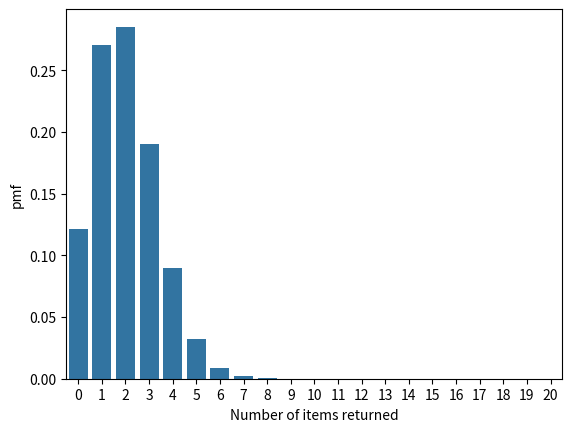

Write the Python code that produced this figure.
from scipy import stats
import pandas as pd
import seaborn as sn
import matplotlib.pyplot as plt
pmf_df=pd.DataFrame({'success':range(0, 21), 'pmf': list(stats.binom.pmf(range(0,21), 20, 0.1))})
sn.barplot(x=pmf_df.success, y=pmf_df.pmf)
plt.ylabel('pmf')
plt.xlabel('Number of items returned')
plt.show()
